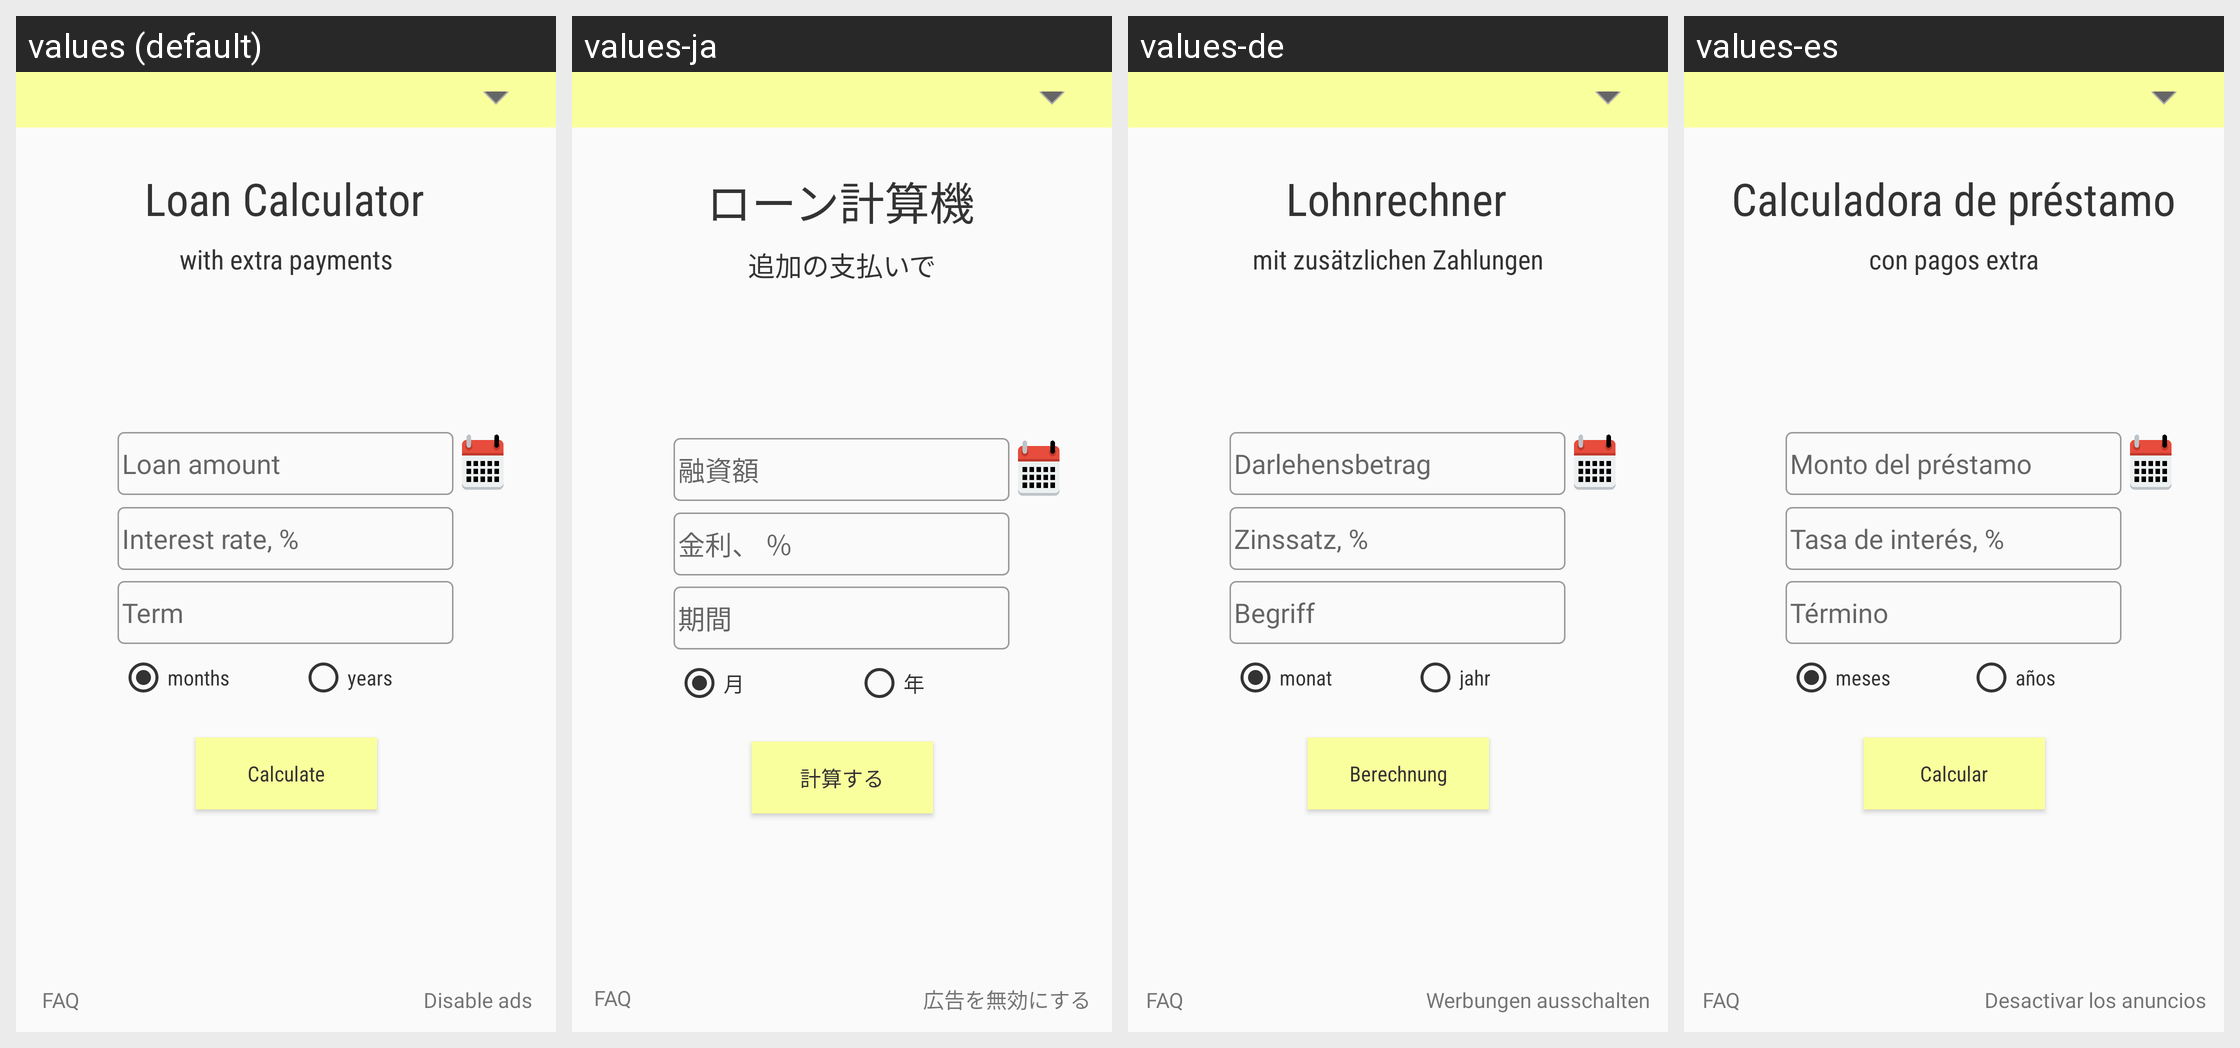

Here is an Android app screen in its default locale and in the app's own translations. Write out the translated-string differences for the strings that appear on this screen.
Android screen res/layout/activity_main.xml rendered under 4 locales, left to right: values (default), values-ja, values-de, values-es. Device: Nexus 5 (rendered at 1080×1920; each locale shown at half size, 540×960, under a caption strip naming it); theme AppTheme.
Other locales in the repository, not shown: values-en, values-fr, values-ru, values-zh.
Strings drawn on this screen, with the default value and each locale's value (text and hints the layout hard-codes, and strings that could not be matched under every locale, appear in the picture but are not listed):

loan_calculator_header_text
  values: Loan Calculator
  values-ja: ローン計算機
  values-de: Lohnrechner
  values-es: Calculadora de préstamo

with_extra_payments_text
  values: with extra payments
  values-ja: 追加の支払いで
  values-de: mit zusätzlichen Zahlungen
  values-es: con pagos extra

loan_amount_field_hint
  values: Loan amount
  values-ja: 融資額
  values-de: Darlehensbetrag
  values-es: Monto del préstamo

calculate_button_text
  values: Calculate
  values-ja: 計算する
  values-de: Berechnung
  values-es: Calcular

term_field_hint
  values: Term
  values-ja: 期間
  values-de: Begriff
  values-es: Término

interest_rate_field_hint
  values: Interest rate, %
  values-ja: 金利、 ％
  values-de: Zinssatz, %
  values-es: Tasa de interés, %

in_months_radio_button_text
  values: months
  values-ja: 月
  values-de: monat
  values-es: meses

years_radio_button_text
  values: years
  values-ja: 年
  values-de: jahr
  values-es: años

disable_ads_text
  values: Disable ads
  values-ja: 広告を無効にする
  values-de: Werbungen ausschalten
  values-es: Desactivar los anuncios
